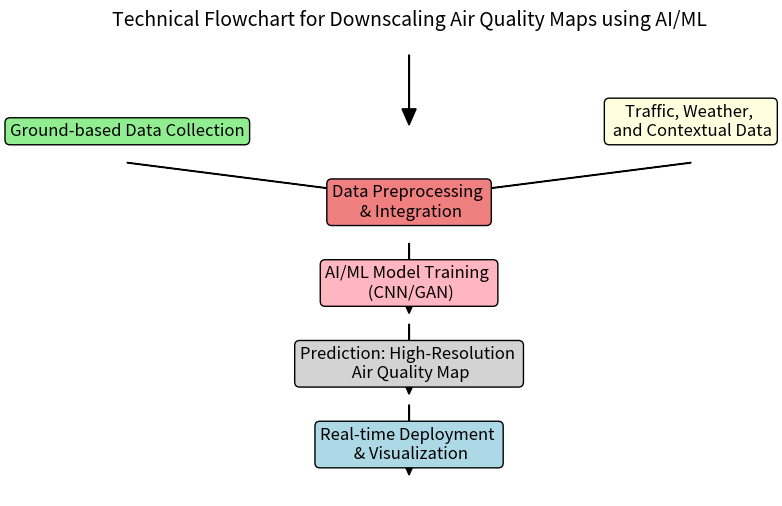

This figure's Python source:
import matplotlib.pyplot as plt
import matplotlib.patches as mpatches
from matplotlib.sankey import Sankey

fig, ax = plt.subplots(figsize=(8, 6))

# Create boxes for the flowchart with annotations
ax.annotate('Satellite Data Acquisition', xy=(0.5, 0.9), xytext=(0.5, 0.9),
            bbox=dict(boxstyle="round,pad=0.3", edgecolor="black", facecolor="lightblue"), ha='center', fontsize=12)

ax.annotate('Ground-based Data Collection', xy=(0.1, 0.7), xytext=(0.1, 0.7),
            bbox=dict(boxstyle="round,pad=0.3", edgecolor="black", facecolor="lightgreen"), ha='center', fontsize=12)

ax.annotate('Traffic, Weather, \n and Contextual Data', xy=(0.9, 0.7), xytext=(0.9, 0.7),
            bbox=dict(boxstyle="round,pad=0.3", edgecolor="black", facecolor="lightyellow"), ha='center', fontsize=12)

ax.annotate('Data Preprocessing \n & Integration', xy=(0.5, 0.55), xytext=(0.5, 0.55),
            bbox=dict(boxstyle="round,pad=0.3", edgecolor="black", facecolor="lightcoral"), ha='center', fontsize=12)

ax.annotate('AI/ML Model Training \n (CNN/GAN)', xy=(0.5, 0.4), xytext=(0.5, 0.4),
            bbox=dict(boxstyle="round,pad=0.3", edgecolor="black", facecolor="lightpink"), ha='center', fontsize=12)

ax.annotate('Prediction: High-Resolution \n Air Quality Map', xy=(0.5, 0.25), xytext=(0.5, 0.25),
            bbox=dict(boxstyle="round,pad=0.3", edgecolor="black", facecolor="lightgray"), ha='center', fontsize=12)

ax.annotate('Real-time Deployment \n & Visualization', xy=(0.5, 0.1), xytext=(0.5, 0.1),
            bbox=dict(boxstyle="round,pad=0.3", edgecolor="black", facecolor="lightblue"), ha='center', fontsize=12)

# Draw arrows between the steps
ax.arrow(0.5, 0.85, 0, -0.1, head_width=0.02, head_length=0.03, fc='black', ec='black')
ax.arrow(0.1, 0.65, 0.3, -0.05, head_width=0.02, head_length=0.03, fc='black', ec='black')
ax.arrow(0.9, 0.65, -0.3, -0.05, head_width=0.02, head_length=0.03, fc='black', ec='black')
ax.arrow(0.5, 0.5, 0, -0.1, head_width=0.02, head_length=0.03, fc='black', ec='black')
ax.arrow(0.5, 0.35, 0, -0.1, head_width=0.02, head_length=0.03, fc='black', ec='black')
ax.arrow(0.5, 0.2, 0, -0.1, head_width=0.02, head_length=0.03, fc='black', ec='black')

ax.set_title('Technical Flowchart for Downscaling Air Quality Maps using AI/ML', fontsize=14)
ax.axis('off')
plt.show()
